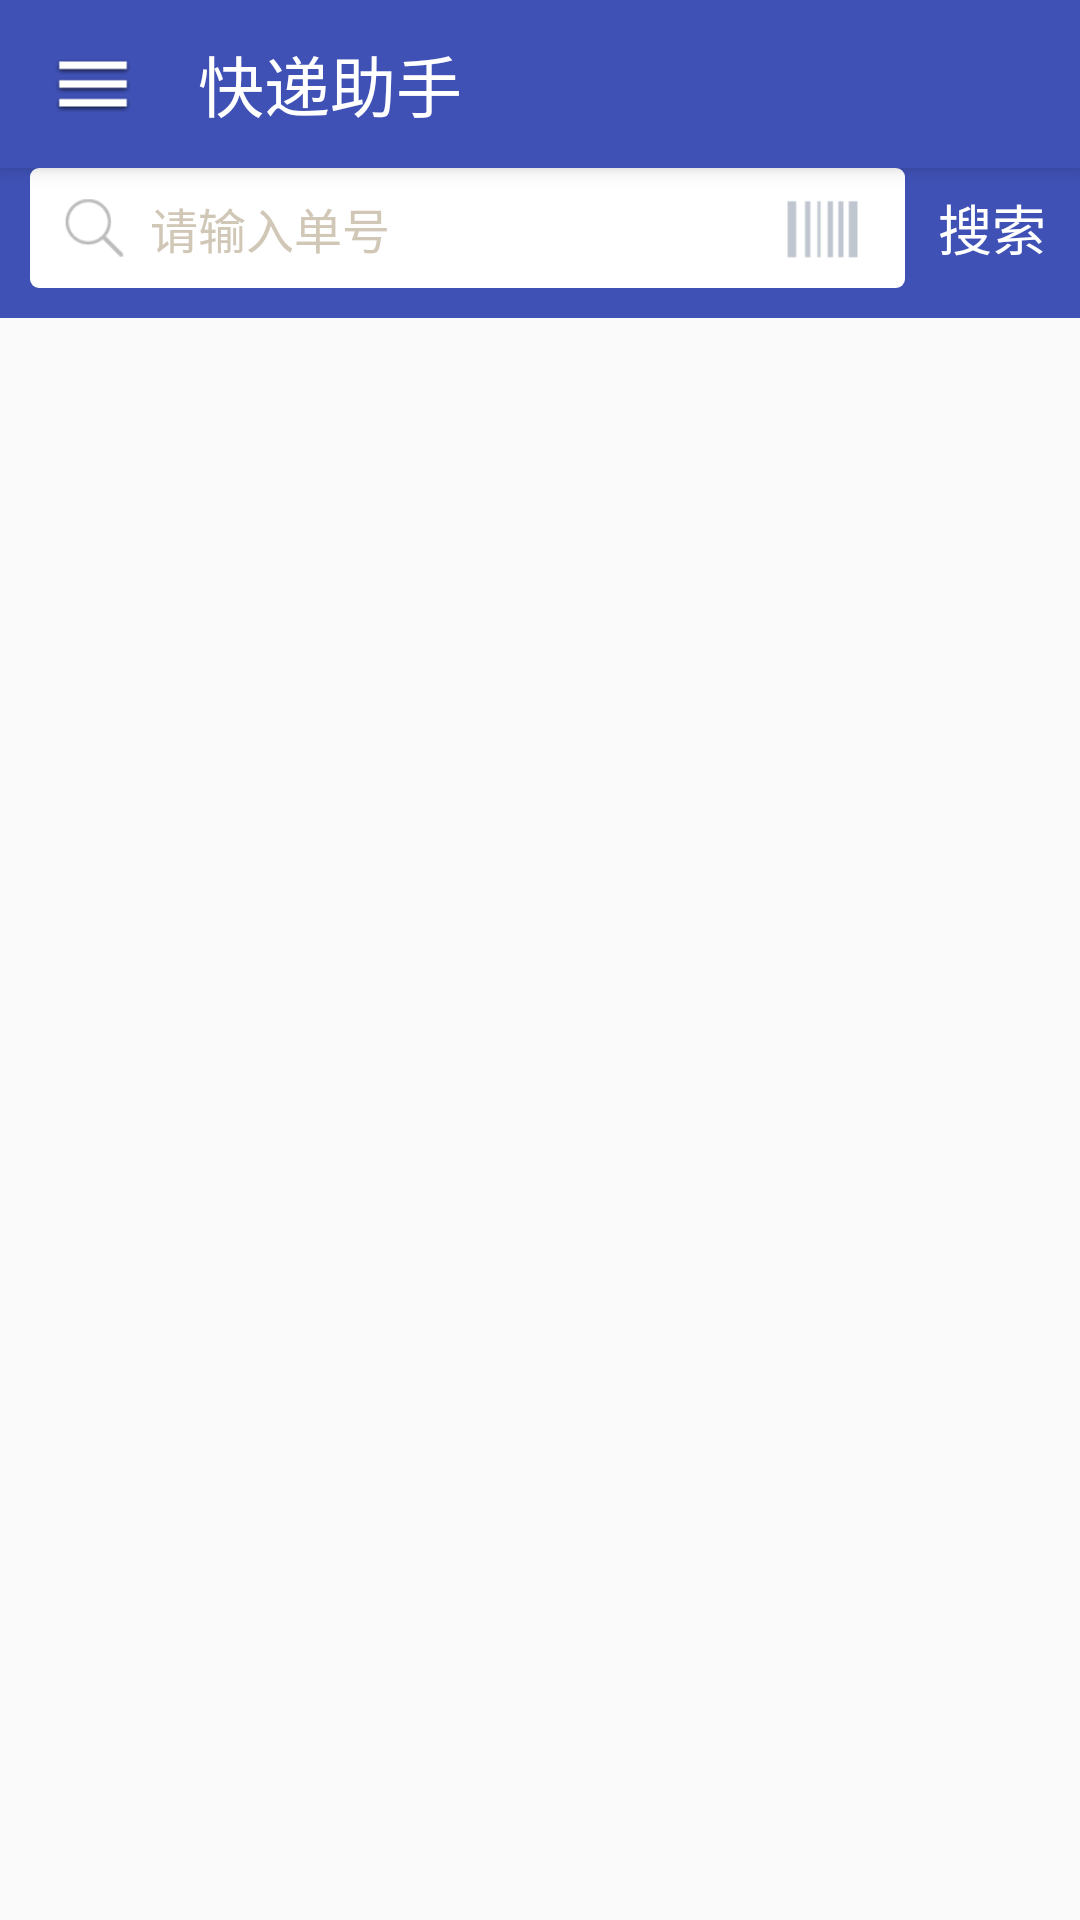

Android layout source for this screen:
<!-- AndroidManifest.xml: application theme AppTheme -->
<!-- res/layout/activity_main.xml -->
<?xml version="1.0" encoding="utf-8"?>
<LinearLayout xmlns:android="http://schemas.android.com/apk/res/android"
    xmlns:app="http://schemas.android.com/apk/res-auto"
    android:layout_width="match_parent"
    android:layout_height="match_parent"
    android:orientation="vertical">

    
    
    
    
    
    

    
    
    
    
    

    
    
    
    
    
    
    <android.support.v7.widget.Toolbar
        android:id="@+id/toolbar"
        android:layout_width="match_parent"
        android:layout_height="?attr/actionBarSize"
        android:background="@color/colorPrimary"
        android:elevation="4dp"
        android:minHeight="?attr/actionBarSize"
        app:titleTextColor="@color/whiteText">
        
        

        <ImageView
            android:id="@+id/menu"
            android:layout_width="30dp"
            android:layout_height="30dp"
            android:clickable="true"
            android:focusable="true"
            android:src="@drawable/ic_menu_light_shadow" />

        <TextView
            android:layout_width="wrap_content"
            android:layout_height="match_parent"
            android:gravity="center_vertical"
            android:paddingLeft="20dp"
            android:text="@string/app_name"
            android:textColor="@color/whiteText"
            android:textSize="22sp" />


    </android.support.v7.widget.Toolbar>

    <LinearLayout
        android:layout_width="match_parent"
        android:layout_height="50dp"
        android:background="@color/colorPrimary">

        <RelativeLayout
            android:layout_width="0dp"
            android:layout_height="40dp"
            android:layout_marginBottom="10dp"
            android:layout_marginLeft="10dp"
            android:layout_toLeftOf="@+id/searchButton"
            android:layout_weight="5"
            android:background="@drawable/shape_corner"
            android:paddingRight="10dp">
            //TODO

            <ImageView
                android:id="@+id/serarchImage"
                android:layout_width="35dp"
                android:layout_height="20dp"
                android:layout_centerVertical="true"
                android:paddingLeft="8dp"
                android:src="@drawable/icon_find_courier" />

            <EditText
                android:id="@+id/inputCode"
                android:layout_width="match_parent"
                android:layout_height="wrap_content"
                android:layout_centerVertical="true"
                android:layout_toLeftOf="@+id/scanImage"
                android:layout_toRightOf="@+id/serarchImage"
                android:background="@null"
                android:ellipsize="end"
                android:hint="请输入单号"
                android:inputType="number"
                android:paddingLeft="5dp"
                android:singleLine="true"
                android:textColor="@color/blackText"
                android:textColorHint="@color/hintText"
                android:textCursorDrawable="@null"
                android:textSize="16sp" />

            <ImageView
                android:id="@+id/scanImage"
                android:layout_width="35dp"
                android:layout_height="35dp"
                android:layout_alignParentRight="true"
                android:layout_centerVertical="true"
                android:clickable="true"
                android:focusable="true"
                android:src="@drawable/img_barcode" />

        </RelativeLayout>

        <TextView
            android:id="@+id/searchButton"
            android:layout_width="0dp"
            android:layout_height="match_parent"
            android:layout_marginBottom="10dp"
            android:layout_toRightOf="@+id/searchView"
            android:layout_weight="1"
            android:gravity="center"
            android:text="搜索"
            android:textColor="@color/whiteText"
            android:textSize="18sp" />
    </LinearLayout>
</LinearLayout>
<!-- resources referenced by this layout -->
<resources>
  <color name="blackText">#130c0e</color>
  <color name="colorPrimary">#3F51B5</color>
  <color name="hintText">#d1c7b7</color>
  <color name="whiteText">#ffffffff</color>
  <!-- drawable ic_menu_light_shadow: png bitmap (drawable, 216 bytes) -->
  <!-- drawable icon_find_courier: png bitmap (drawable, 458 bytes) -->
  <!-- drawable img_barcode: png bitmap (drawable, 156 bytes) -->
  <!-- drawable shape_corner (drawable) -->
  <?xml version="1.0" encoding="utf-8"?>
  <shape xmlns:android="http://schemas.android.com/apk/res/android">
      <solid android:color="@color/whiteText" />
      <corners android:radius="3dp" />
  </shape>
  <string name="app_name">快递助手</string>
  <style name="AppTheme" parent="Theme.AppCompat.Light.DarkActionBar">
          
          <item name="colorPrimary">@color/colorPrimary</item>
          <item name="colorPrimaryDark">@color/colorPrimaryDark</item>
          <item name="colorAccent">@color/colorAccent</item>
          <item name="windowActionBar">false</item>
          <item name="windowNoTitle">true</item>
          <item name="android:statusBarColor">@color/colorPrimary</item>
      </style>
  <color name="colorPrimaryDark">#303F9F</color>
  <color name="colorAccent">#FF4081</color>
</resources>
